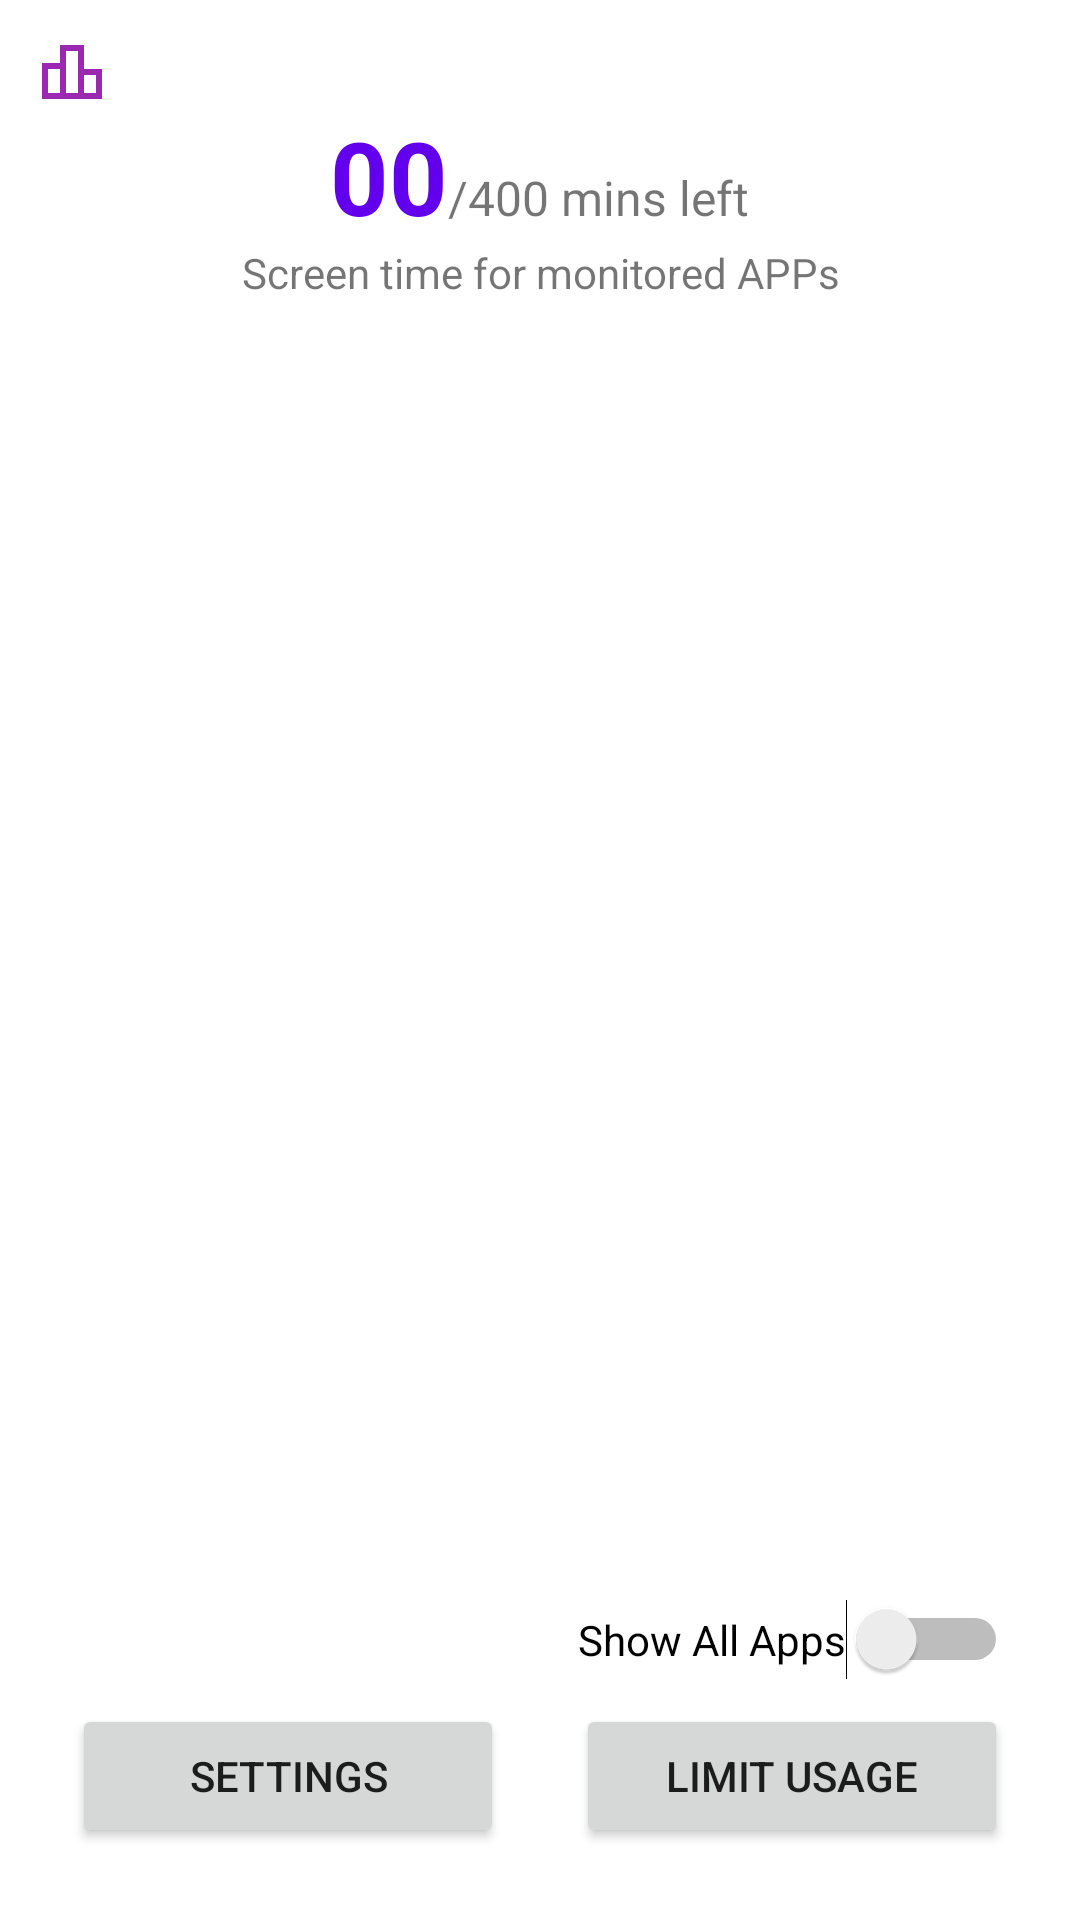

Reconstruct the res/layout file that produces this screen, plus the resources it refers to.
<!-- AndroidManifest.xml: application theme Theme.TimeFiles -->
<!-- res/layout/activity_main.xml -->
<?xml version="1.0" encoding="utf-8"?>

<androidx.constraintlayout.widget.ConstraintLayout xmlns:android="http://schemas.android.com/apk/res/android"
    xmlns:app="http://schemas.android.com/apk/res-auto"
    xmlns:tools="http://schemas.android.com/tools"
    android:layout_width="match_parent"
    android:layout_height="match_parent"
    tools:context=".MainActivity">

    <LinearLayout
        android:id="@+id/user_center"
        android:layout_width="24dp"
        android:layout_height="24dp"
        android:layout_marginTop="12dp"
        android:layout_marginEnd="12dp"
        android:layout_weight="1"
        android:onClick="onClickUser"
        android:background="@drawable/fui_ic_anonymous_white_24dp"
        android:backgroundTint="#9C27B0"
        app:layout_constraintEnd_toEndOf="@+id/info"
        app:layout_constraintTop_toTopOf="parent" />

    <LinearLayout
        android:id="@+id/ranking"
        android:layout_width="24dp"
        android:layout_height="24dp"
        android:layout_marginStart="12dp"
        android:layout_marginTop="12dp"
        android:layout_weight="1"
        android:background="@drawable/outline_leaderboard_24"
        android:backgroundTint="#9C27B0"
        android:onClick="startRanking"
        app:layout_constraintStart_toStartOf="@+id/info"
        app:layout_constraintTop_toTopOf="parent" />

    <LinearLayout
        android:layout_width="match_parent"
        android:layout_height="wrap_content"
        android:id="@+id/info"
        android:orientation="vertical"
        android:padding="36dp"
        android:gravity="center_vertical"
        android:background="@color/common_google_signin_btn_text_dark_disabled"
        app:layout_constraintTop_toTopOf="parent">

        <LinearLayout
            android:layout_width="match_parent"
            android:layout_weight="1"
            android:layout_height="wrap_content"
            android:gravity="center_horizontal"
            >

            <TextView
                android:id="@+id/info_text"
                android:layout_width="wrap_content"
                android:layout_height="wrap_content"
                android:text="00"
                android:textAlignment="center"
                android:textColor="@color/purple_500"
                android:textSize="34sp"
                android:textStyle="bold" />

            <TextView
                android:id="@+id/total_text"
                android:layout_width="wrap_content"
                android:layout_height="wrap_content"
                android:text="/400 mins left"
                android:textAlignment="center"
                android:textColor="@color/common_google_signin_btn_text_dark_focused"
                android:textSize="16sp" />

        </LinearLayout>
        <TextView
            android:id="@+id/textView17"
            android:layout_width="match_parent"
            android:layout_height="wrap_content"
            android:layout_weight="1"
            android:textAlignment="center"
            android:text="Screen time for monitored APPs" />
    </LinearLayout>


    <androidx.recyclerview.widget.RecyclerView
        android:id="@+id/recyclerView"
        android:layout_width="409dp"
        android:layout_height="470dp"
        android:layout_above="@+id/linearLayout2"
        android:layout_marginStart="30dp"
        android:layout_marginEnd="30dp"
        app:layout_constraintEnd_toEndOf="parent"
        app:layout_constraintStart_toStartOf="parent"
        app:layout_constraintTop_toBottomOf="@+id/info"
        app:layout_constraintWidth_max="409dp" />

    <LinearLayout
        android:id="@+id/linearLayout2"
        android:layout_width="match_parent"
        android:layout_height="wrap_content"
        android:layout_marginBottom="24dp"
        android:orientation="horizontal"
        android:paddingLeft="24dp"
        android:paddingRight="24dp"
        app:layout_constraintBottom_toBottomOf="parent"
        app:layout_constraintStart_toStartOf="parent">

        <Button
            android:id="@+id/setting_btn"
            android:layout_width="0dp"
            android:layout_height="match_parent"
            android:layout_marginRight="24dp"
            android:layout_weight="1"
            android:onClick="settingAgain"
            android:text="Settings" />

        <Button
            android:id="@+id/monitor_btn"
            android:layout_width="0dp"
            android:layout_height="match_parent"
            android:layout_weight="1"
            android:onClick="startMonitor"
            android:text="Limit usage" />
    </LinearLayout>

    <Switch
        android:id="@+id/showTotal"
        android:layout_width="wrap_content"
        android:layout_height="wrap_content"
        android:layout_marginEnd="24dp"
        android:layout_marginBottom="8dp"
        android:checked="false"
        android:text="Show All Apps"
        app:layout_constraintBottom_toTopOf="@+id/linearLayout2"
        app:layout_constraintEnd_toEndOf="@+id/linearLayout2"
        tools:checked="false" />


</androidx.constraintlayout.widget.ConstraintLayout>
<!-- resources referenced by this layout -->
<resources>
  <!-- drawable outline_leaderboard_24 (drawable) -->
  <vector xmlns:android="http://schemas.android.com/apk/res/android"
      android:width="24dp"
      android:height="24dp"
      android:viewportWidth="24"
      android:viewportHeight="24"
      android:tint="?attr/colorControlNormal">
    <path
        android:fillColor="@android:color/white"
        android:pathData="M16,11V3H8v6H2v12h20V11H16zM10,5h4v14h-4V5zM4,11h4v8H4V11zM20,19h-4v-6h4V19z"/>
  </vector>
  <style name="Theme.TimeFiles" parent="Theme.MaterialComponents.DayNight.DarkActionBar">
          
          <item name="colorPrimary">@color/purple_500</item>
          <item name="colorPrimaryVariant">@color/purple_700</item>
          <item name="colorOnPrimary">@color/white</item>
          
          <item name="colorSecondary">@color/teal_200</item>
          <item name="colorSecondaryVariant">@color/teal_700</item>
          <item name="colorOnSecondary">@color/black</item>
          
          <item name="android:statusBarColor" tools:targetApi="l">?attr/colorPrimaryVariant</item>
          
      </style>
  <!-- not gathered from this repository: default colours our renderer supplied (Android Studio template values) -->
  <color name="purple_500">#FF6200EE</color>
  <color name="purple_700">#FF3700B3</color>
  <color name="teal_200">#FF03DAC5</color>
  <color name="teal_700">#FF018786</color>
  <color name="black">#FF000000</color>
  <color name="white">#FFFFFFFF</color>
</resources>
